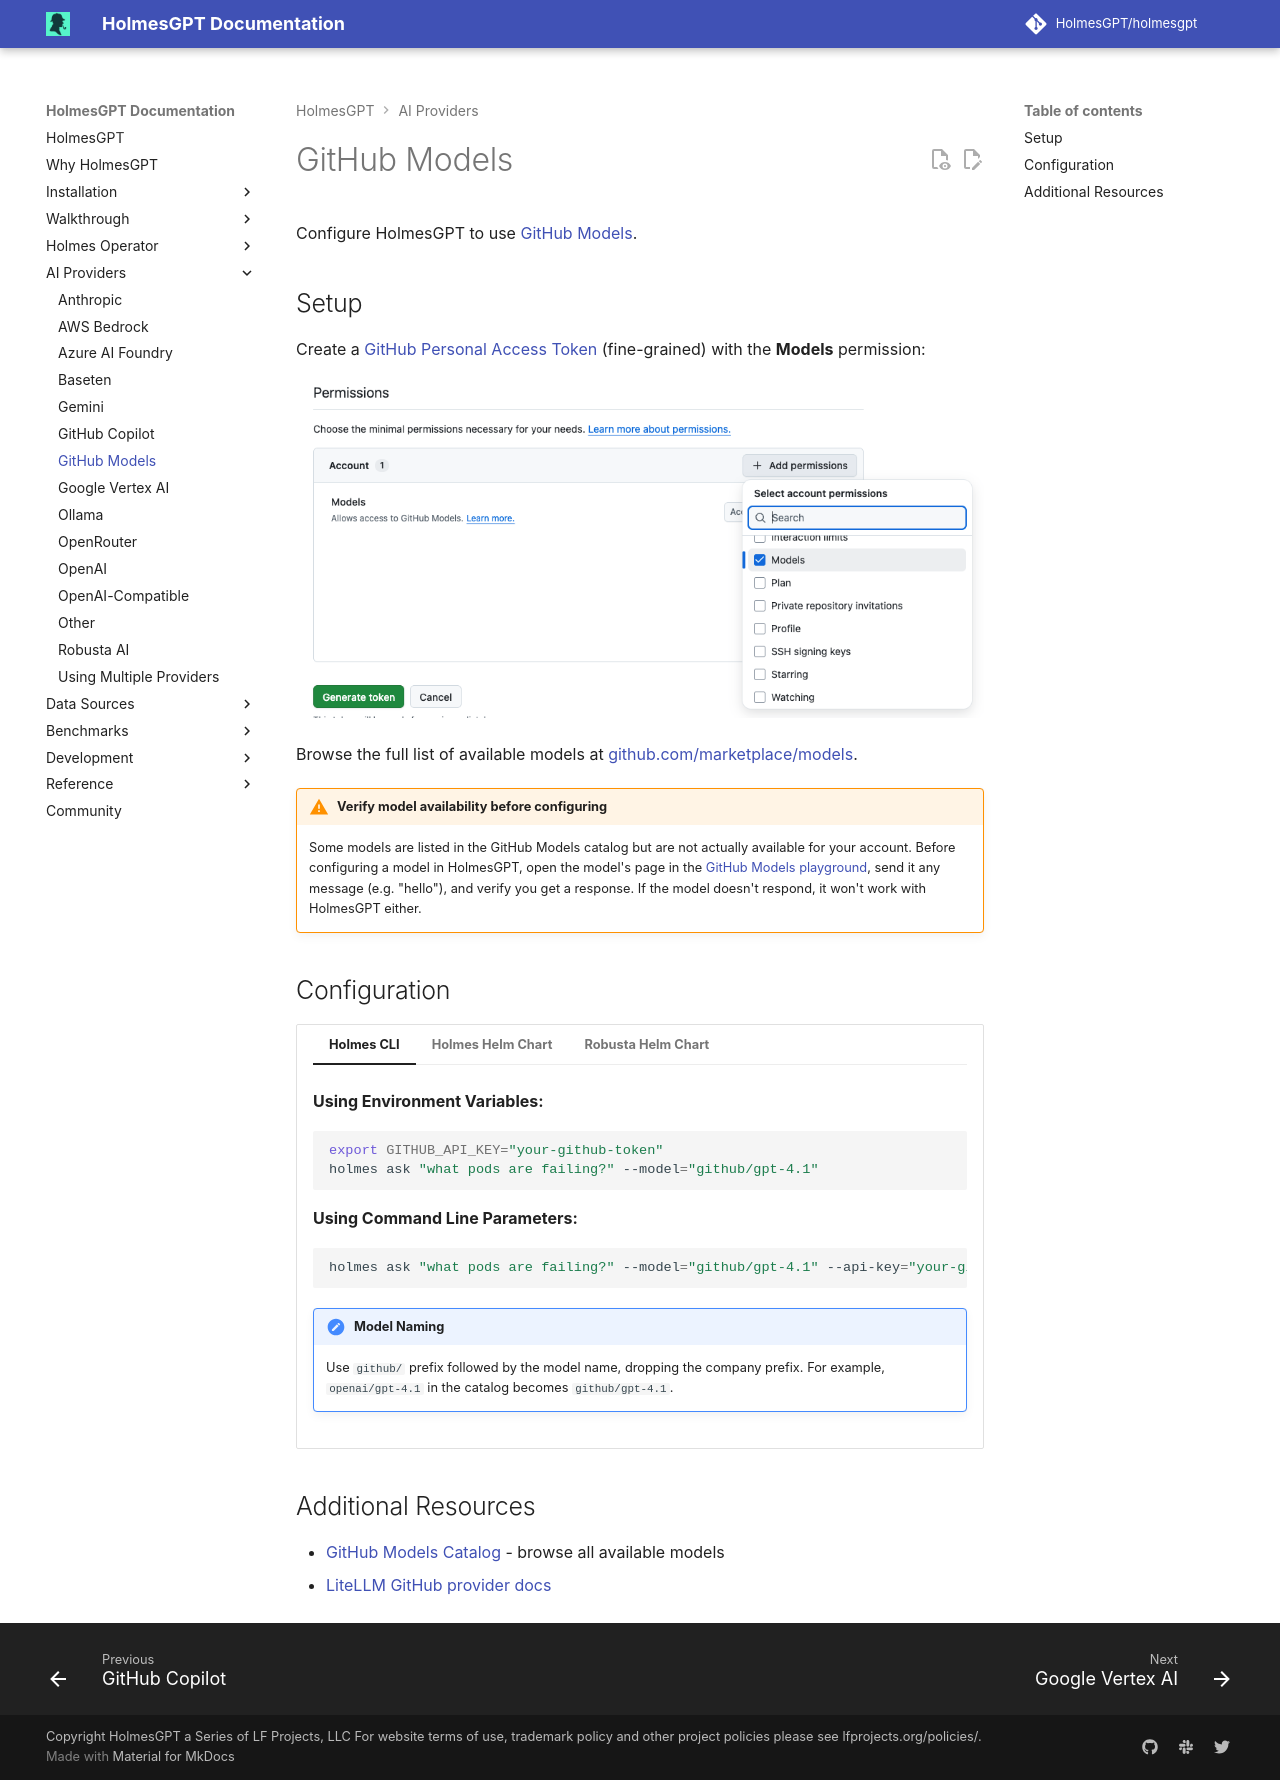

repository: mochengqian/TracePilot · page: dev/ai-providers/github/index.html · generator: mkdocs

# GitHub Models

Configure HolmesGPT to use [GitHub Models](https://github.com/marketplace/models){:target="_blank"}.

## Setup

Create a [GitHub Personal Access Token](https://github.com/settings/tokens){:target="_blank"} (fine-grained) with the **Models** permission:

![GitHub PAT Models Permission](../assets/github-models-pat-permissions.png)

Browse the full list of available models at [github.com/marketplace/models](https://github.com/marketplace/models){:target="_blank"}.

!!! warning "Verify model availability before configuring"
    Some models are listed in the GitHub Models catalog but are not actually available for your account. Before configuring a model in HolmesGPT, open the model's page in the [GitHub Models playground](https://github.com/marketplace/models){:target="_blank"}, send it any message (e.g. "hello"), and verify you get a response. If the model doesn't respond, it won't work with HolmesGPT either.

## Configuration

=== "Holmes CLI"

    **Using Environment Variables:**
    ```bash
    export GITHUB_API_KEY="your-github-token"
    holmes ask "what pods are failing?" --model="github/gpt-4.1"
    ```

    **Using Command Line Parameters:**

    ```bash
    holmes ask "what pods are failing?" --model="github/gpt-4.1" --api-key="your-github-token"
    ```

    !!! note "Model Naming"
        Use `github/` prefix followed by the model name, dropping the company prefix. For example, `openai/gpt-4.1` in the catalog becomes `github/gpt-4.1`.

=== "Holmes Helm Chart"

    **Create Kubernetes Secret:**
    ```bash
    kubectl create secret generic holmes-secrets \
      --from-literal=github-api-key="your-github-token" \
      -n <namespace>
    ```

    **Configure Helm Values:**
    ```yaml
    # values.yaml
    additionalEnvVars:
      - name: GITHUB_API_KEY
        valueFrom:
          secretKeyRef:
            name: holmes-secrets
            key: github-api-key

    modelList:
      gpt-4-1:
        api_key: "{{ env.GITHUB_API_KEY }}"
        model: github/gpt-4.1
        temperature: 0

    config:
      model: "gpt-4-1"
    ```

=== "Robusta Helm Chart"

    **Create Kubernetes Secret:**
    ```bash
    kubectl create secret generic robusta-holmes-secret \
      --from-literal=github-api-key="your-github-token" \
      -n <namespace>
    ```

    **Configure Helm Values:**
    ```yaml
    # values.yaml
    holmes:
      additionalEnvVars:
        - name: GITHUB_API_KEY
          valueFrom:
            secretKeyRef:
              name: robusta-holmes-secret
              key: github-api-key

      modelList:
        gpt-4o:
          api_key: "{{ env.GITHUB_API_KEY }}"
          model: github/gpt-4o
          temperature: 0

      config:
        model: "gpt-4o"
    ```

## Additional Resources

- [GitHub Models Catalog](https://github.com/marketplace/models){:target="_blank"} - browse all available models
- [LiteLLM GitHub provider docs](https://docs.litellm.ai/docs/providers/github){:target="_blank"}
